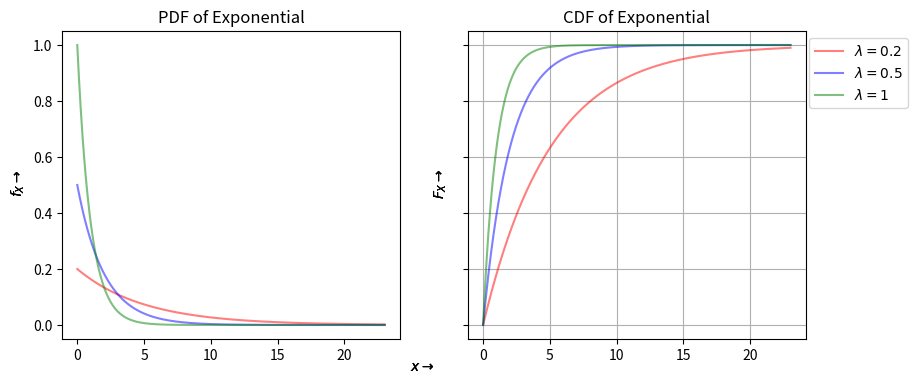

Python code for this plot: (Note: this script raises an exception after producing the figure.)
import matplotlib.pyplot as plt
import numpy as np
from scipy.stats import expon

cols = ['r', 'b', 'g']
la = [0.2,0.5,1]
x = np.arange(0, expon.ppf(0.99, scale = 1/min(la)), 0.01)

fig, ax = plt.subplots(1,2,figsize=(4.8*2,4), sharey=True)

for i in range(len(la)):
    rv = expon(scale = 1/la[i])
    ax[0].plot(x, rv.pdf(x), alpha=0.5, color=cols[i],label='$\lambda={}$'.format(la[i]))
    ax[1].plot(x, rv.cdf(x), alpha=0.5, color=cols[i])
    ax[0].set_title('PDF of Exponential')
    ax[1].set_title('CDF of Exponential')
    ax[1].grid()
    ax[0].legend(bbox_to_anchor=(2.19, 1.0), loc='upper left')

    fig.text(0.5, 0.04, r'$x\rightarrow$', ha='center', va='center')
    fig.text(0.08, 0.5, r'$f_X\rightarrow$', ha='center', va='center', rotation='vertical')
    fig.text(0.52, 0.5, r'$F_X\rightarrow$', ha='center', va='center', rotation='vertical')

plt.savefig("Python projects/visualization of probability distributions/Expo_distribution.jpg")
plt.show()